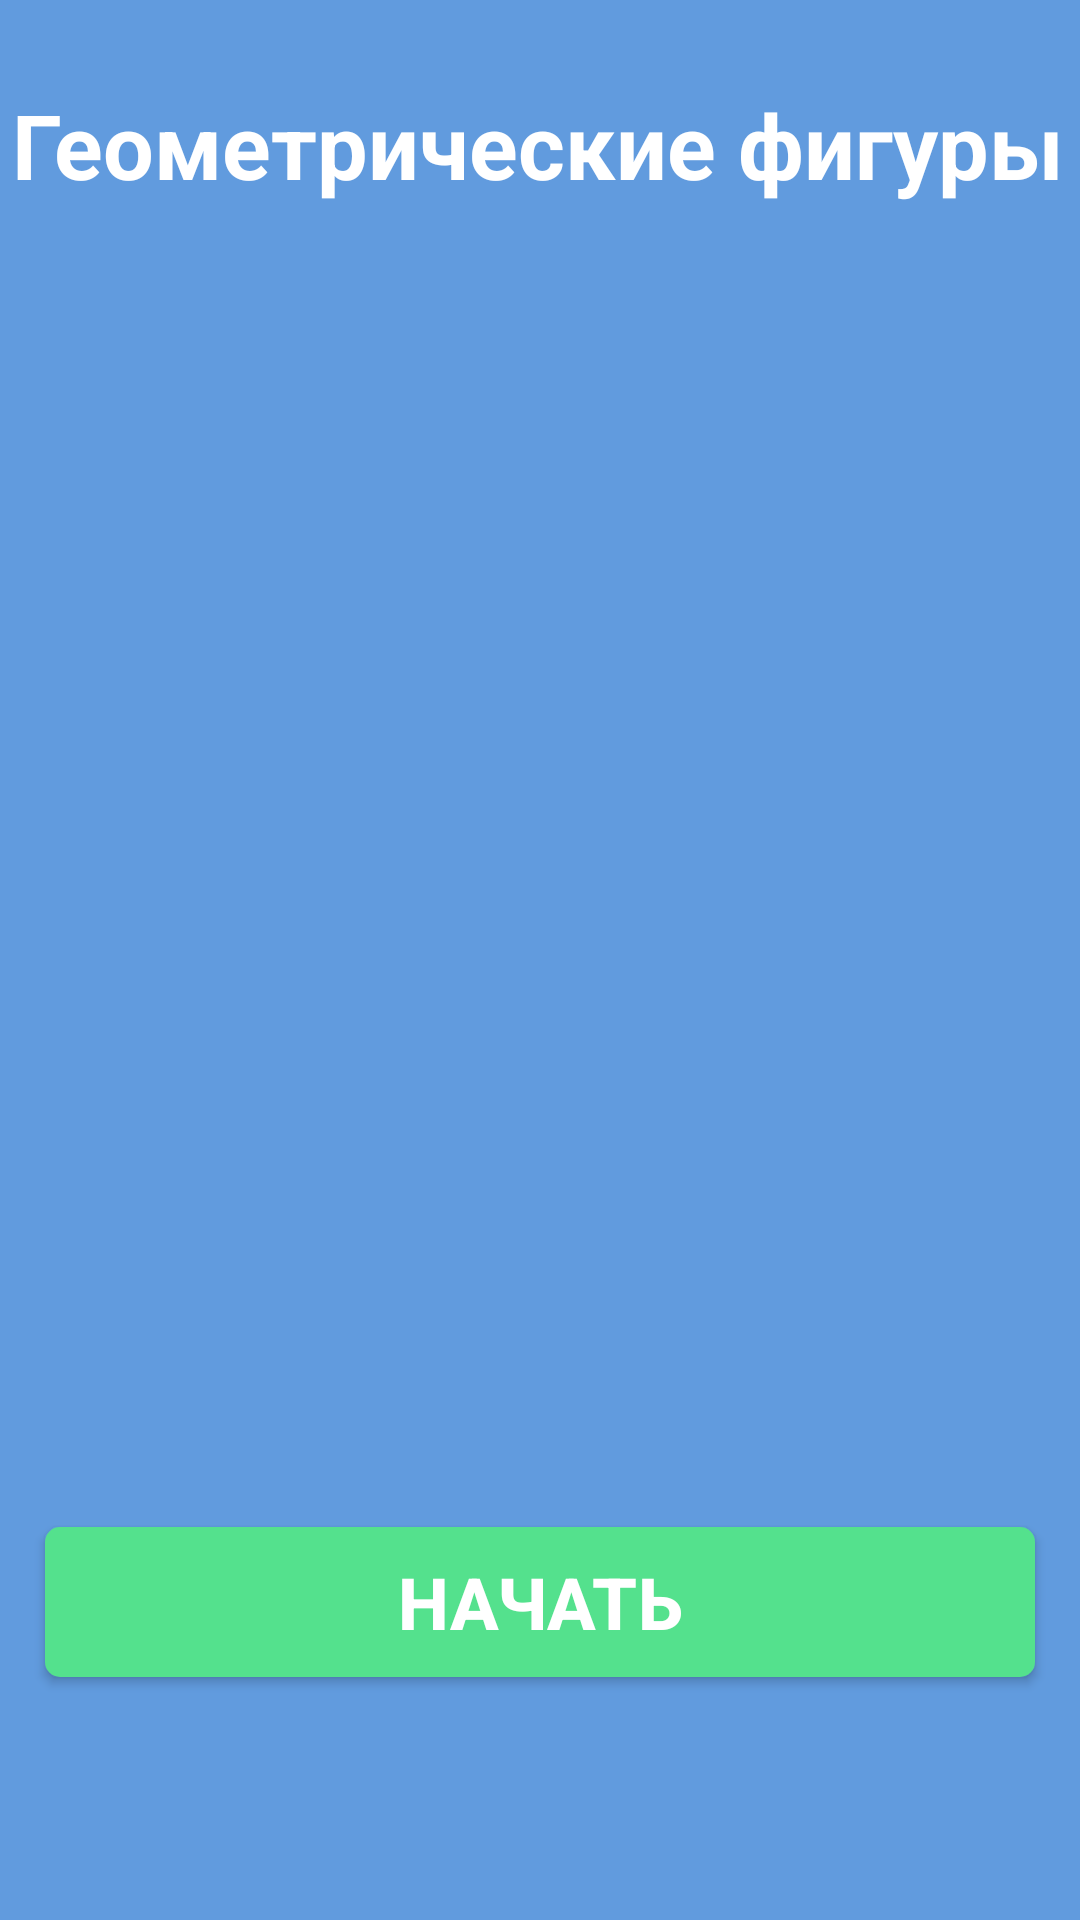

Here is an Android app screen rendered from its layout file. Give the layout XML and the strings, colors and styles it references.
<!-- AndroidManifest.xml: application theme Theme.ZykovaSA_01_02 -->
<!-- res/layout/activity_main_login.xml -->
<?xml version="1.0" encoding="utf-8"?>
<androidx.constraintlayout.widget.ConstraintLayout xmlns:android="http://schemas.android.com/apk/res/android"
    xmlns:app="http://schemas.android.com/apk/res-auto"
    xmlns:tools="http://schemas.android.com/tools"
    android:layout_width="match_parent"
    android:layout_height="match_parent"
    android:background="@color/background"
    tools:context=".MainActivityLogin">

    <TextView
        android:id="@+id/textView2"
        android:layout_width="352dp"
        android:layout_height="39dp"
        android:layout_marginTop="28dp"
        android:text="@string/figure"
        android:textColor="@color/white"
        android:textSize="30sp"
        android:textStyle="bold"
        app:layout_constraintEnd_toEndOf="parent"
        app:layout_constraintStart_toStartOf="parent"
        app:layout_constraintTop_toTopOf="parent"
        tools:ignore="MissingConstraints" />

    <ImageView
        android:id="@+id/imageView"
        android:layout_width="253dp"
        android:layout_height="253dp"
        android:layout_marginTop="100dp"
        app:layout_constraintEnd_toEndOf="parent"
        app:layout_constraintStart_toStartOf="parent"
        app:layout_constraintTop_toBottomOf="@+id/textView2"
        app:srcCompat="@drawable/figure1"
        tools:ignore="MissingConstraints" />

    <Button
        android:id="@+id/button"
        android:layout_width="330dp"
        android:layout_height="50dp"
        android:background="@drawable/button"
        android:onClick="start_Button"
        android:text="@string/start"
        android:textColor="@color/white"
        android:textSize="24sp"
        android:textStyle="bold"
        app:layout_constraintBottom_toBottomOf="parent"
        app:layout_constraintEnd_toEndOf="parent"
        app:layout_constraintStart_toStartOf="parent"
        app:layout_constraintTop_toBottomOf="@+id/imageView"
        app:layout_constraintVertical_bias="0.523"
        tools:ignore="MissingConstraints" />

</androidx.constraintlayout.widget.ConstraintLayout>
<!-- resources referenced by this layout -->
<resources>
  <color name="background">#619BDE</color>
  <color name="white">#FFFFFFFF</color>
  <!-- drawable button (drawable) -->
  <?xml version="1.0" encoding="utf-8"?>
  <shape xmlns:tools="http://schemas.android.com/tools"
         xmlns:android="http://schemas.android.com/apk/res/android">
      <solid
          android:color="@color/backgroundButton" />
      <corners
          android:radius="5dp" />
  </shape>
  <string name="figure">Геометрические фигуры</string>
  <string name="start">Начать</string>
  <style name="Theme.ZykovaSA_01_02" parent="Base.Theme.ZykovaSA_01_02" />
  <color name="backgroundButton">#54E18D</color>
  <style name="Base.Theme.ZykovaSA_01_02" parent="Theme.AppCompat.DayNight.NoActionBar">
          
          
      </style>
</resources>
